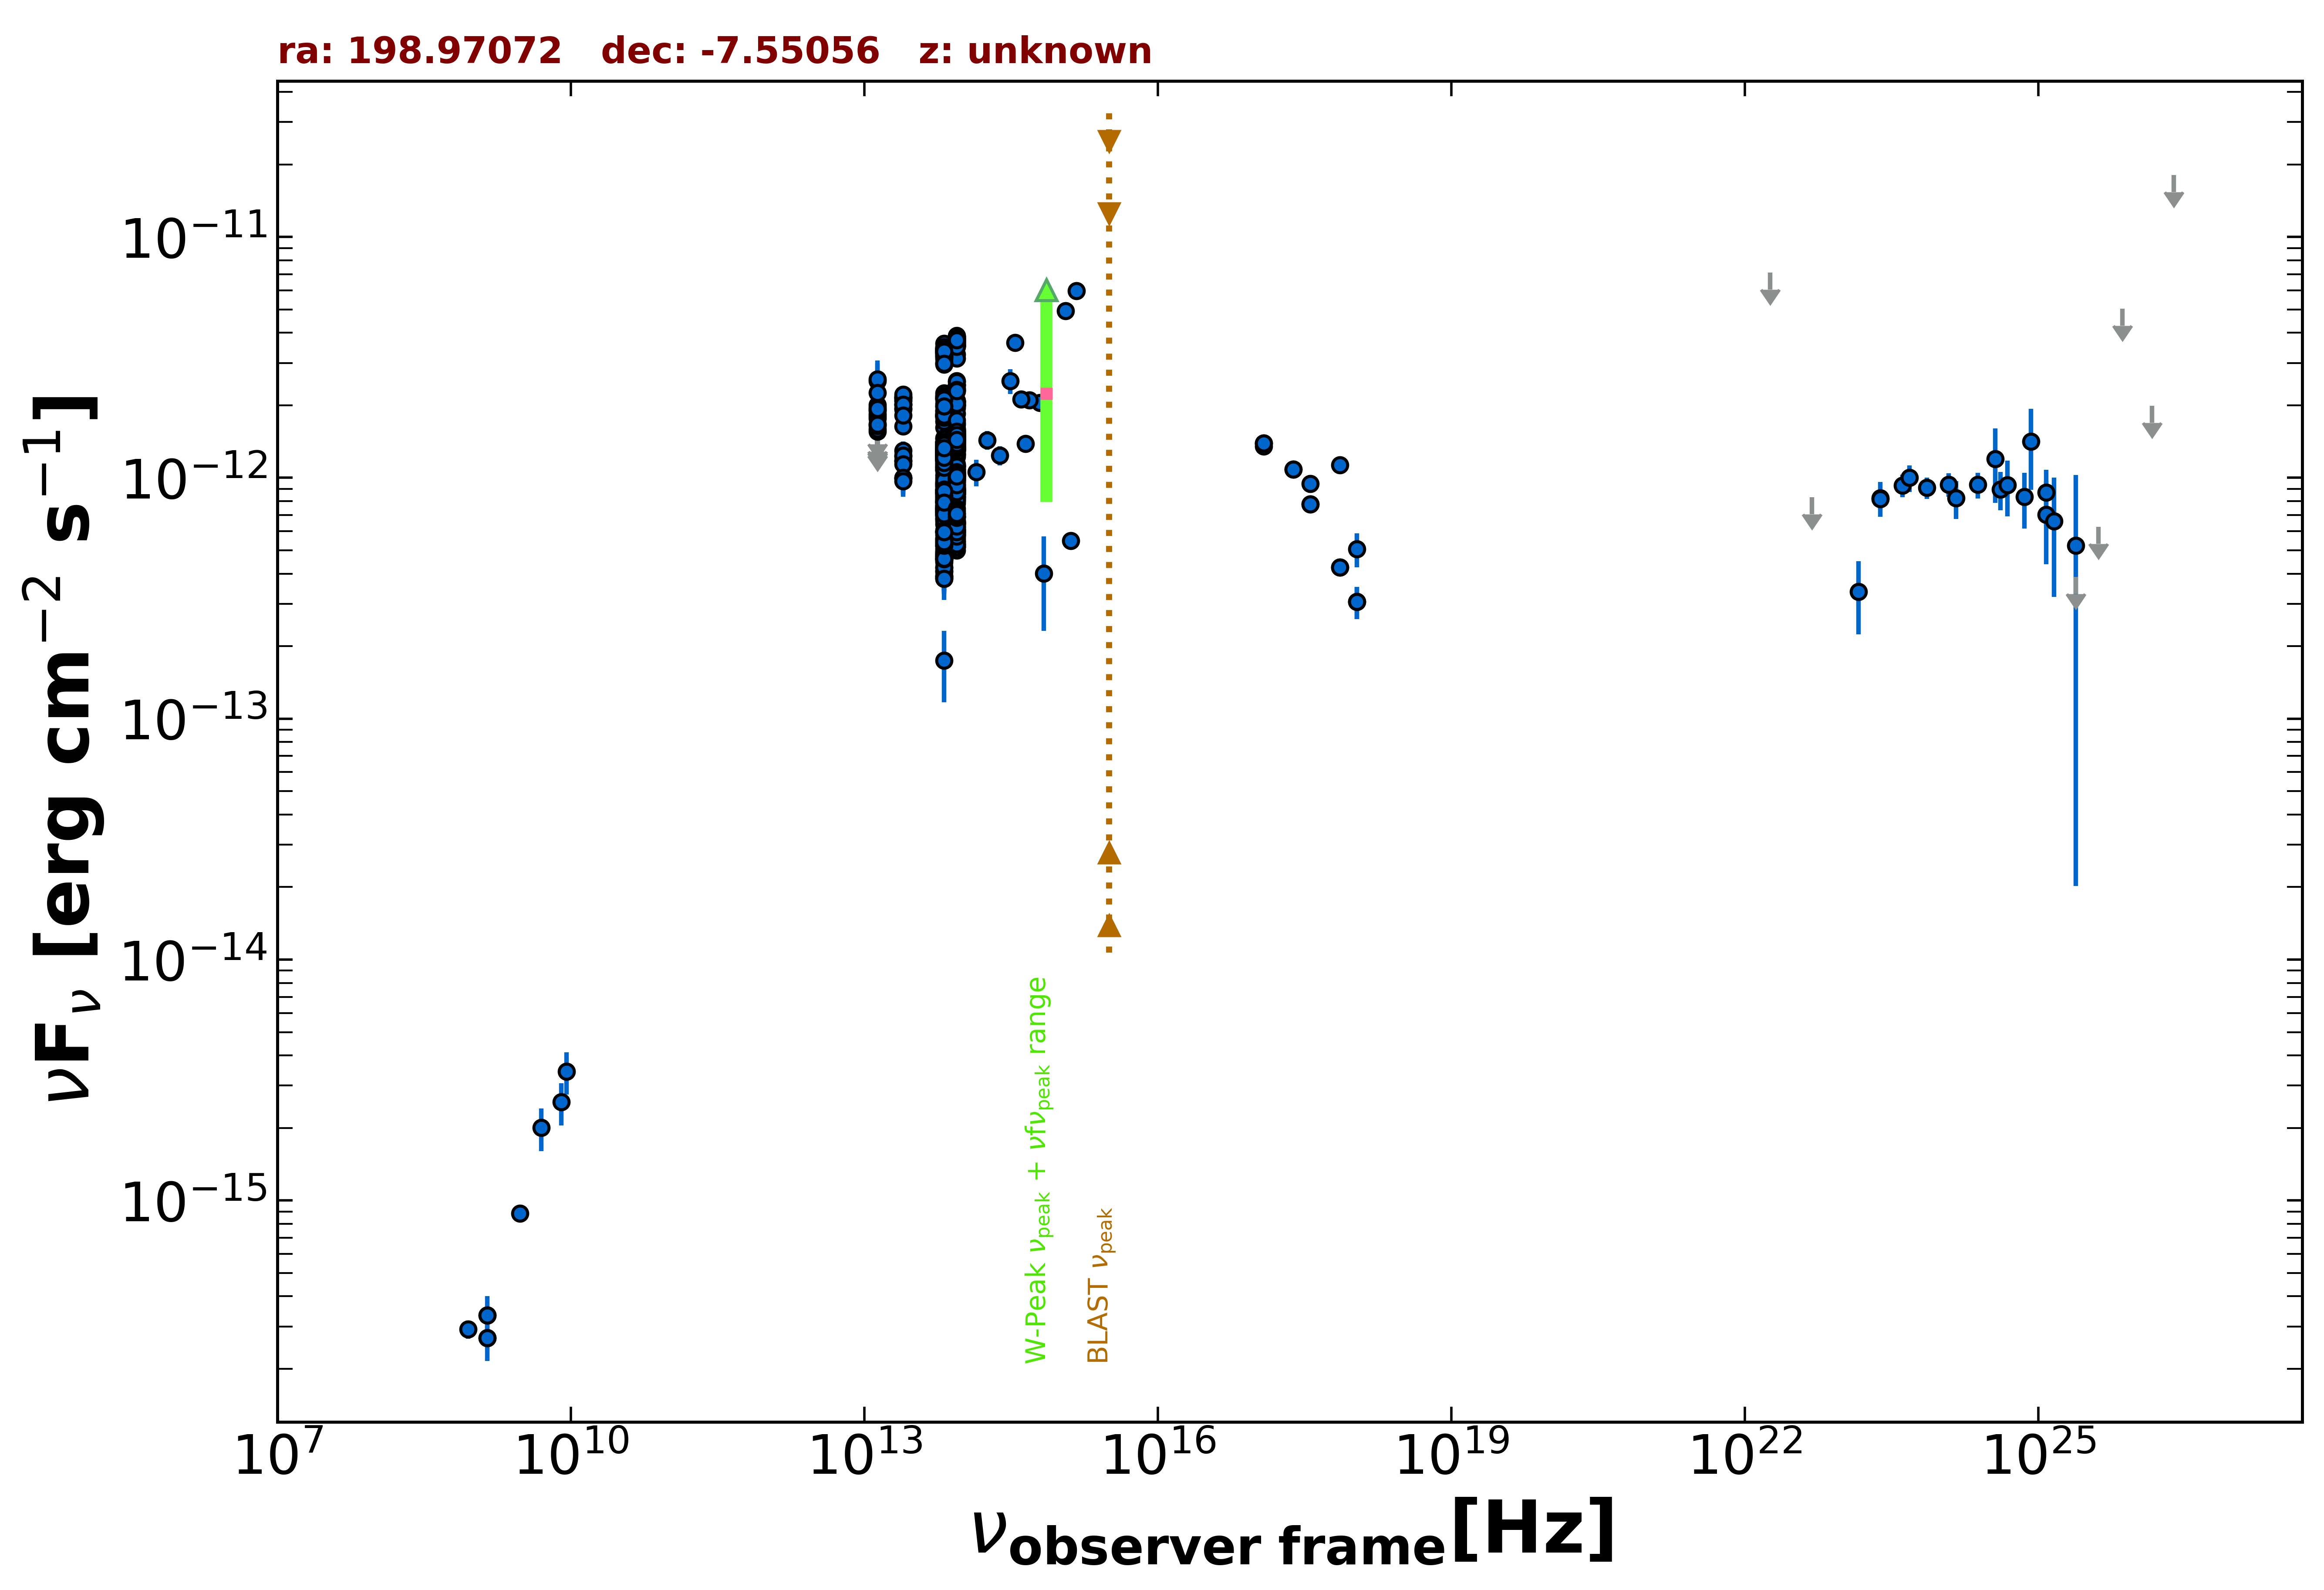

The file beside this chart, header and first rows:
freq., flux, err_flux, MJD_start, MJD_end, flag, catalog, reference
1.400e+09, 2.689e-16, 2.050e-18, 55000, 55000, , FIRST, White et al. 1997  ApJ  475 479
1.400e+09, 3.332e-16, 1.120e-17, 55000, 55000, , NVSS, Condon et al. 1998  AJ  115  1693
8.870e+08, 2.918e-16, 2.570e-17, 55000, 55000, , RACS, Hale et al. 2021  PASA  38  e058
3.000e+09, 8.852e-16, 8.950e-18, 55000, 55000, , VLASSQL, Gordon et al. 2021  ApJS  255  30
2.418e+17, 1.084e-12, 7.600e-14, 55427, 55430, , 1OUSX, Giommi et al. in preparation
1.209e+17, 1.392e-12, 8.900e-14, 55427, 55430, , 1OUSX, Giommi et al. in preparation
3.627e+17, 7.764e-13, 6.280e-14, 55427, 55430, , 1OUSX, Giommi et al. in preparation
7.253e+17, 4.245e-13, 2.030e-14, 55427, 55430, , 1OUSX, Giommi et al. in preparation
1.088e+18, 3.063e-13, 4.670e-14, 55427, 55430, , 1OUSX, Giommi et al. in preparation
7.253e+17, 1.130e-12, 5.650e-14, 55000, 55000, , 2SXPS, Evans et al. 2020  ApJS  247  54
1.209e+17, 1.352e-12, 9.200e-14, 55000, 55000, , 2SXPS, Evans et al. 2020  ApJS  247  54
3.627e+17, 9.463e-13, 8.090e-14, 55000, 55000, , 2SXPS, Evans et al. 2020  ApJS  247  54
1.088e+18, 5.066e-13, 8.105e-14, 55000, 55000, , 2SXPS, Evans et al. 2020  ApJS  247  54
1.389e+14, 1.056e-12, 1.338e-13, 55000, 55000, , 2MASS, Skrutskie et al. 2006  AJ  131  1163
1.804e+14, 1.436e-12, 1.270e-13, 55000, 55000, , 2MASS, Skrutskie et al. 2006  AJ  131  1163
2.427e+14, 1.241e-12, 1.130e-13, 55000, 55000, , 2MASS, Skrutskie et al. 2006  AJ  131  1163
8.817e+13, 1.949e-12, 4.000e-15, 55000, 55000, , UNWISE, Schlafly et al. 2019  ApJS  240  30
6.517e+13, 1.899e-12, 6.500e-15, 55000, 55000, , UNWISE, Schlafly et al. 2019  ApJS  240  30
8.817e+13, 3.260e-12, 7.200e-14, 55000, 55000, , WISE, Wright et al. 2010  AJ  140  1868
6.517e+13, 2.958e-12, 5.700e-14, 55000, 55000, , WISE, Wright et al. 2010  AJ  140  1868
2.498e+13, 1.638e-12, 4.700e-14, 55000, 55000, , WISE, Wright et al. 2010  AJ  140  1868
1.363e+13, 1.559e-12, 1.290e-13, 55000, 55000, , WISE, Wright et al. 2010  AJ  140  1868
8.817e+13, 1.535e-12, 4.250e-14, 56670, 56670, , NEOWISE, Mainzer et al. 2014  ApJ  792  30
6.517e+13, 1.412e-12, 5.850e-14, 56670, 56670, , NEOWISE, Mainzer et al. 2014  ApJ  792  30
8.817e+13, 1.452e-12, 4.500e-14, 56670, 56670, , NEOWISE, Mainzer et al. 2014  ApJ  792  30
6.517e+13, 1.362e-12, 5.650e-14, 56670, 56670, , NEOWISE, Mainzer et al. 2014  ApJ  792  30
8.817e+13, 1.515e-12, 5.000e-14, 56670, 56670, , NEOWISE, Mainzer et al. 2014  ApJ  792  30
6.517e+13, 1.377e-12, 5.550e-14, 56670, 56670, , NEOWISE, Mainzer et al. 2014  ApJ  792  30
8.817e+13, 1.538e-12, 4.250e-14, 56670, 56670, , NEOWISE, Mainzer et al. 2014  ApJ  792  30
6.517e+13, 1.319e-12, 5.200e-14, 56670, 56670, , NEOWISE, Mainzer et al. 2014  ApJ  792  30
8.817e+13, 1.452e-12, 4.800e-14, 56670, 56670, , NEOWISE, Mainzer et al. 2014  ApJ  792  30
6.517e+13, 1.355e-12, 6.950e-14, 56670, 56670, , NEOWISE, Mainzer et al. 2014  ApJ  792  30
8.817e+13, 1.487e-12, 4.800e-14, 56670, 56670, , NEOWISE, Mainzer et al. 2014  ApJ  792  30
6.517e+13, 1.081e-12, 6.100e-14, 56670, 56670, , NEOWISE, Mainzer et al. 2014  ApJ  792  30
8.817e+13, 1.556e-12, 4.300e-14, 56670, 56670, , NEOWISE, Mainzer et al. 2014  ApJ  792  30
6.517e+13, 1.388e-12, 5.650e-14, 56670, 56670, , NEOWISE, Mainzer et al. 2014  ApJ  792  30
8.817e+13, 1.666e-12, 6.900e-14, 56670, 56670, , NEOWISE, Mainzer et al. 2014  ApJ  792  30
6.517e+13, 1.614e-12, 7.450e-14, 56670, 56670, , NEOWISE, Mainzer et al. 2014  ApJ  792  30
8.817e+13, 1.478e-12, 4.250e-14, 56670, 56670, , NEOWISE, Mainzer et al. 2014  ApJ  792  30
6.517e+13, 1.342e-12, 5.450e-14, 56670, 56670, , NEOWISE, Mainzer et al. 2014  ApJ  792  30
8.817e+13, 1.691e-12, 5.250e-14, 56670, 56670, , NEOWISE, Mainzer et al. 2014  ApJ  792  30
6.517e+13, 1.465e-12, 6.350e-14, 56670, 56670, , NEOWISE, Mainzer et al. 2014  ApJ  792  30
8.817e+13, 1.575e-12, 4.350e-14, 56669, 56669, , NEOWISE, Mainzer et al. 2014  ApJ  792  30
6.517e+13, 1.374e-12, 5.700e-14, 56669, 56669, , NEOWISE, Mainzer et al. 2014  ApJ  792  30
8.817e+13, 1.242e-12, 4.000e-14, 57567, 57567, , NEOWISE, Mainzer et al. 2014  ApJ  792  30
6.517e+13, 1.104e-12, 5.150e-14, 57567, 57567, , NEOWISE, Mainzer et al. 2014  ApJ  792  30
8.817e+13, 1.402e-12, 5.450e-14, 57567, 57567, , NEOWISE, Mainzer et al. 2014  ApJ  792  30
6.517e+13, 1.181e-12, 5.200e-14, 57567, 57567, , NEOWISE, Mainzer et al. 2014  ApJ  792  30
8.817e+13, 1.316e-12, 4.250e-14, 57567, 57567, , NEOWISE, Mainzer et al. 2014  ApJ  792  30
6.517e+13, 1.237e-12, 5.150e-14, 57567, 57567, , NEOWISE, Mainzer et al. 2014  ApJ  792  30
8.817e+13, 1.296e-12, 4.200e-14, 57567, 57567, , NEOWISE, Mainzer et al. 2014  ApJ  792  30
6.517e+13, 1.181e-12, 6.100e-14, 57567, 57567, , NEOWISE, Mainzer et al. 2014  ApJ  792  30
8.817e+13, 1.223e-12, 5.050e-14, 57567, 57567, , NEOWISE, Mainzer et al. 2014  ApJ  792  30
6.517e+13, 1.177e-12, 5.100e-14, 57567, 57567, , NEOWISE, Mainzer et al. 2014  ApJ  792  30
8.817e+13, 1.251e-12, 4.400e-14, 57567, 57567, , NEOWISE, Mainzer et al. 2014  ApJ  792  30
6.517e+13, 1.254e-12, 5.550e-14, 57567, 57567, , NEOWISE, Mainzer et al. 2014  ApJ  792  30
8.817e+13, 1.311e-12, 4.100e-14, 57567, 57567, , NEOWISE, Mainzer et al. 2014  ApJ  792  30
6.517e+13, 1.077e-12, 5.850e-14, 57567, 57567, , NEOWISE, Mainzer et al. 2014  ApJ  792  30
8.817e+13, 1.332e-12, 4.450e-14, 57567, 57567, , NEOWISE, Mainzer et al. 2014  ApJ  792  30
6.517e+13, 1.314e-12, 7.750e-14, 57567, 57567, , NEOWISE, Mainzer et al. 2014  ApJ  792  30
... 586 more rows
